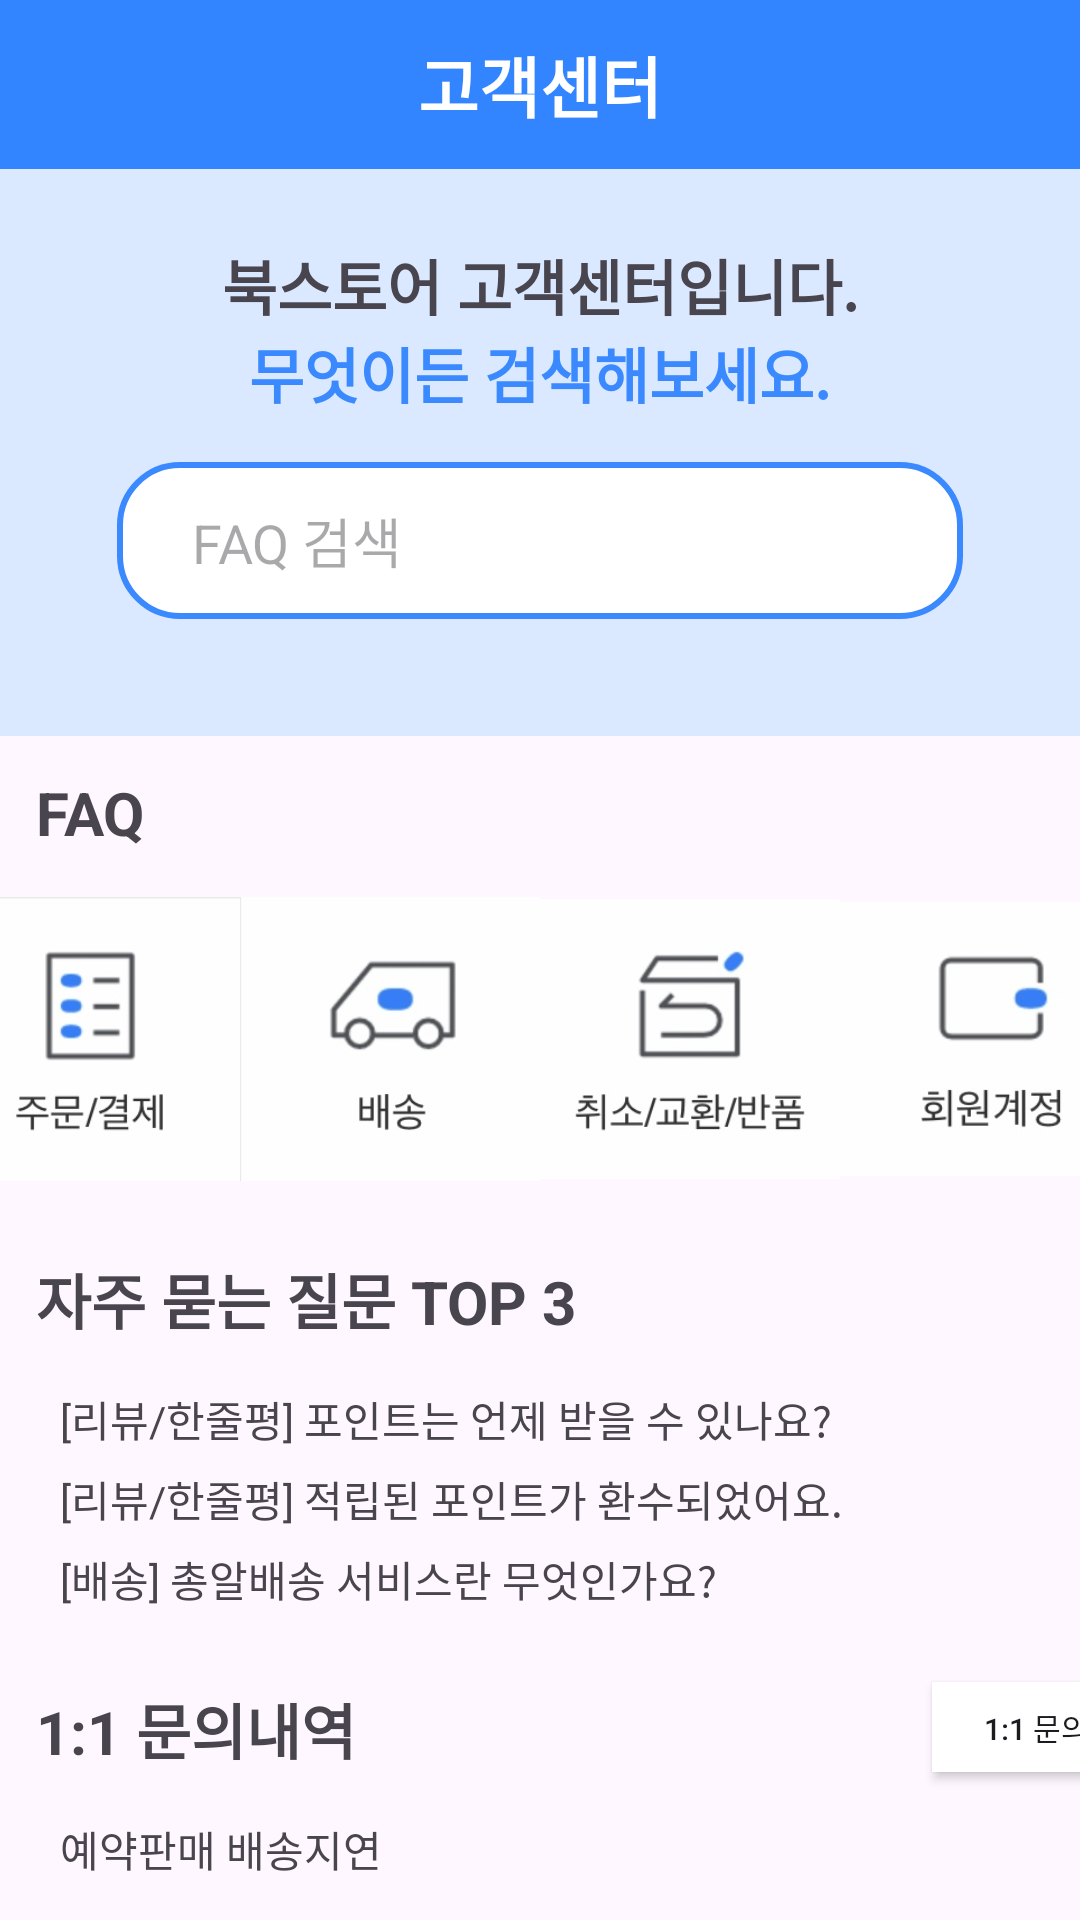

Here is an Android app screen rendered from its layout file. Give the layout XML and the strings, colors and styles it references.
<!-- AndroidManifest.xml: application theme Theme.Prac3 -->
<!-- res/layout/activity_customerservice.xml -->
<?xml version="1.0" encoding="utf-8"?>
<LinearLayout xmlns:android="http://schemas.android.com/apk/res/android"
    android:layout_width="match_parent"
    android:layout_height="match_parent"
    android:orientation="vertical">

    <TextView
        android:layout_width="match_parent"
        android:layout_height="wrap_content"
        android:text="고객센터"
        android:textSize="22sp"
        android:textStyle="bold"
        android:textColor="@color/white"
        android:gravity="center"
        android:padding="12dp"
        android:background="#3284FF"/>

    <LinearLayout
        android:layout_width="match_parent"
        android:layout_height="wrap_content"
        android:orientation="vertical"
        android:background="#DAE9FF"
        android:padding="24dp">

        <TextView
            android:layout_width="match_parent"
            android:layout_height="wrap_content"
            android:text="북스토어 고객센터입니다."
            android:gravity="center"
            android:textSize="20sp"
            android:textStyle="bold" />
        <TextView
            android:layout_width="match_parent"
            android:layout_height="wrap_content"
            android:text="무엇이든 검색해보세요."
            android:textColor="#3A89FF"
            android:gravity="center"
            android:textSize="20sp"
            android:textStyle="bold" />
        <EditText
            android:id="@+id/searchFAQ"
            android:layout_width="match_parent"
            android:layout_height="wrap_content"
            android:hint="FAQ 검색"
            android:background="@drawable/edit_text_border"
            android:drawableRight="@drawable/ic_search"
            android:paddingVertical="13dp"
            android:paddingHorizontal="25dp"
            android:layout_margin="15dp"/>


    </LinearLayout>

    <TextView
        android:layout_width="match_parent"
        android:layout_height="wrap_content"
        android:text="FAQ"
        android:textSize="20sp"
        android:textStyle="bold"
        android:padding="12dp" />
    <LinearLayout
        android:layout_width="match_parent"
        android:layout_height="wrap_content"
        android:orientation="horizontal"
        android:gravity="center">
        <ImageButton
            android:id="@+id/mymenu01"
            android:layout_width="100dp"
            android:layout_height="100dp"
            android:src="@drawable/mymenu01"
            android:scaleType="fitCenter"
            android:padding="0dp"/>
        <ImageButton
            android:id="@+id/mymenu02"
            android:layout_width="100dp"
            android:layout_height="100dp"
            android:src="@drawable/mymenu02"
            android:scaleType="fitCenter"
            android:padding="0dp"/>
        <ImageButton
            android:id="@+id/mymenu03"
            android:layout_width="100dp"
            android:layout_height="100dp"
            android:src="@drawable/mymenu03"
            android:scaleType="fitCenter"
            android:padding="0dp"/>
        <ImageButton
            android:id="@+id/mymenu04"
            android:layout_width="100dp"
            android:layout_height="100dp"
            android:src="@drawable/mymenu04"
            android:scaleType="fitCenter"
            android:padding="0dp"/>

    </LinearLayout>

    <TextView
        android:layout_width="match_parent"
        android:layout_height="wrap_content"
        android:text="자주 묻는 질문 TOP 3"
        android:textSize="20sp"
        android:textStyle="bold"
        android:padding="12dp"
        android:layout_marginTop="10dp"/>
    <TextView
        android:layout_width="match_parent"
        android:layout_height="wrap_content"
        android:text="[리뷰/한줄평] 포인트는 언제 받을 수 있나요?"
        android:layout_marginHorizontal="20dp"
        android:layout_marginVertical="3dp"/>
    <TextView
        android:layout_width="match_parent"
        android:layout_height="wrap_content"
        android:text="[리뷰/한줄평] 적립된 포인트가 환수되었어요."
        android:layout_marginHorizontal="20dp"
        android:layout_marginVertical="3dp"/>
    <TextView
        android:layout_width="match_parent"
        android:layout_height="wrap_content"
        android:text="[배송] 총알배송 서비스란 무엇인가요?"
        android:layout_marginHorizontal="20dp"
        android:layout_marginVertical="3dp"/>


    <TableLayout
        android:layout_width="match_parent"
        android:layout_height="wrap_content">
        <TableRow
            android:layout_gravity="center_vertical">
            <TextView
                android:layout_width="match_parent"
                android:layout_height="wrap_content"
                android:text="1:1 문의내역"
                android:textSize="20sp"
                android:textStyle="bold"
                android:padding="12dp"
                android:layout_marginTop="10dp"/>
            <Button
                android:layout_width="wrap_content"
                android:layout_height="30dp"
                android:text="1:1 문의하기"
                android:textSize="10sp"
                android:padding="0dp"
                android:background="@color/white"
                android:gravity="center"
                android:layout_marginTop="5dp"
                android:layout_marginLeft="180dp"/>
        </TableRow>
    </TableLayout>

    <TextView
        android:layout_width="match_parent"
        android:layout_height="wrap_content"
        android:text="예약판매 배송지연"
        android:layout_marginHorizontal="20dp"
        android:layout_marginVertical="3dp"/>
    <TextView
        android:layout_width="match_parent"
        android:layout_height="wrap_content"
        android:text="상품 재입고 언제 되는지 문의드립니다."
        android:layout_marginHorizontal="20dp"
        android:layout_marginVertical="3dp"/>


</LinearLayout>
<!-- resources referenced by this layout -->
<resources>
  <!-- drawable edit_text_border (drawable) -->
  <?xml version="1.0" encoding="utf-8"?>
  <shape xmlns:android="http://schemas.android.com/apk/res/android"
  android:shape="rectangle">
  <solid android:color="@android:color/white" />
  <stroke
      android:width="2dp"
      android:color="#3A89FF" />
  <corners android:radius="20dp" />
  </shape>
  <!-- drawable mymenu01: jpg bitmap (drawable, 8779 bytes) -->
  <!-- drawable mymenu02: jpg bitmap (drawable, 7490 bytes) -->
  <!-- drawable mymenu03: jpg bitmap (drawable, 10254 bytes) -->
  <!-- drawable mymenu04: jpg bitmap (drawable, 7508 bytes) -->
  <style name="Theme.Prac3" parent="Base.Theme.Prac3" />
  <style name="Base.Theme.Prac3" parent="Theme.Material3.DayNight">
          
          
      </style>
  <!-- not gathered from this repository: default colours our renderer supplied (Android Studio template values) -->
  <color name="white">#FFFFFFFF</color>
</resources>
